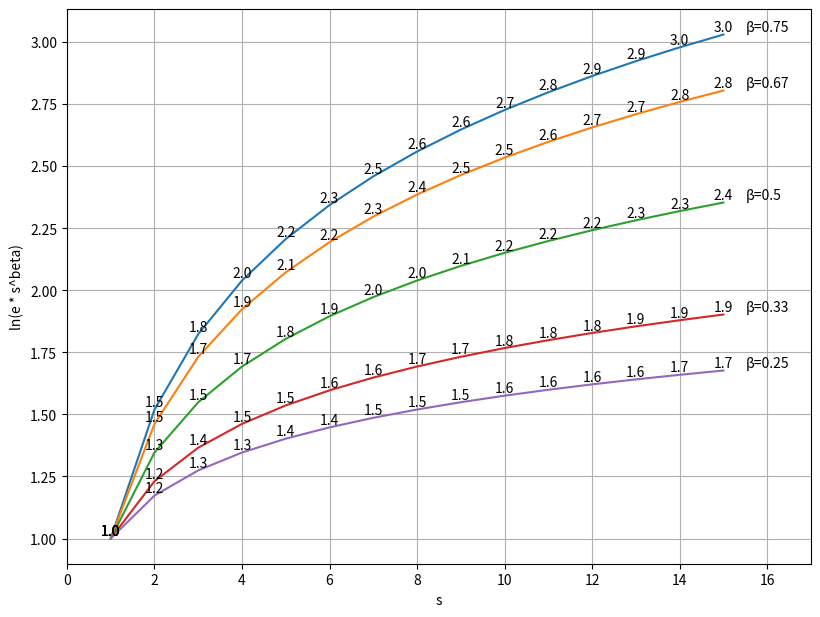

Source code (Python):
import matplotlib.pyplot as plt
import math

plt.figure(figsize=(6.4*1.5, 4.8*1.5))

xMax = 15
xVals = []
yVals = []
betaVals = [3/4, 2/3, 1/2, 1/3, 1/4]

for beta in betaVals:
    for s in range(1, xMax+1):
        xVals.append(s)
        yVals.append( math.log(math.e * (s ** beta), math.e) )
    plt.plot(xVals, yVals)
    for x, y in zip(xVals, yVals):
        plt.text(x, y, str(round(y,1)), ha="center", va="bottom")    
    plt.text(xMax+0.5,
             yVals[len(yVals)-1],
             "β=" + str(round(beta,2)),
             ha="left",
             va="bottom")
    xVals = []
    yVals = []

plt.xlim(0, 17)
plt.xlabel("s")
plt.ylabel("ln(e * s^beta)")
plt.grid(True)
plt.show()
